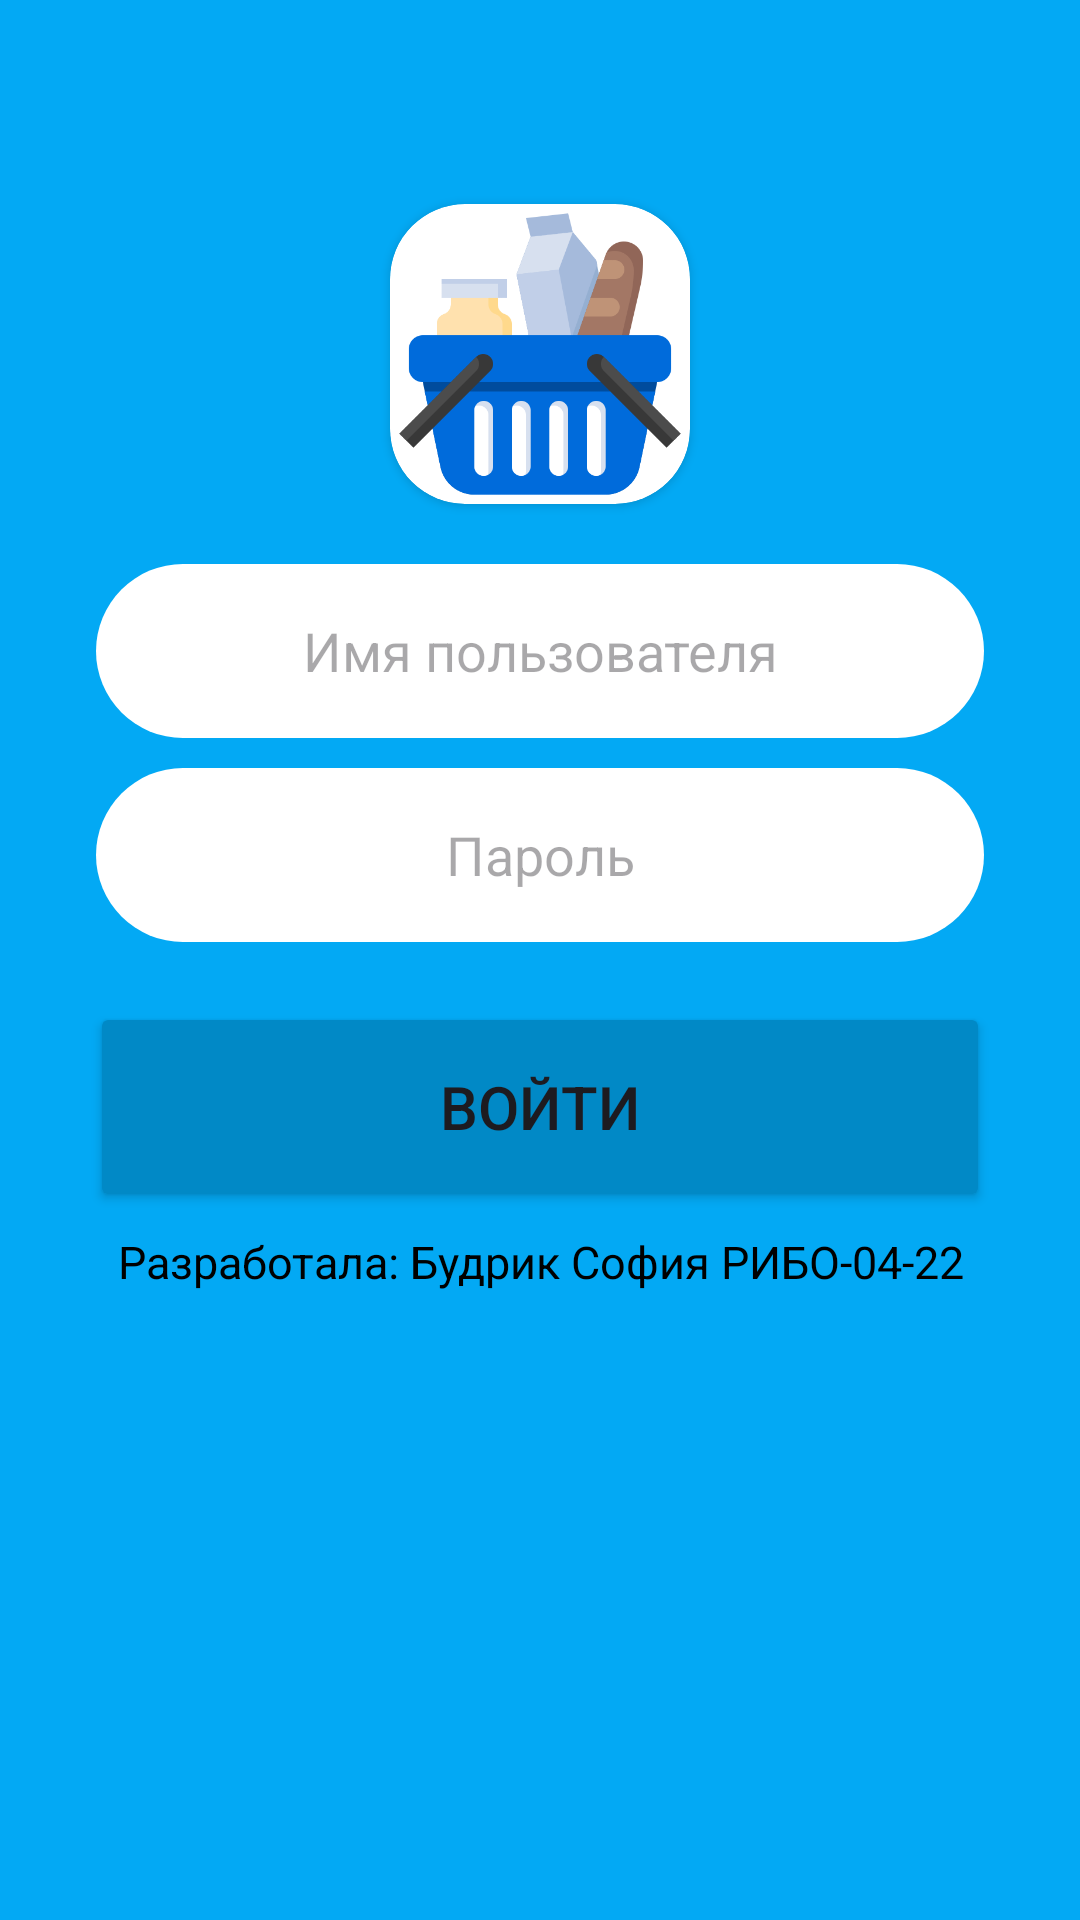

The Android layout XML behind this screen, and the referenced resources:
<!-- AndroidManifest.xml: application theme Theme.ShoppingListApplication -->
<!-- res/layout/activity_login.xml -->
<?xml version="1.0" encoding="utf-8"?>
<LinearLayout xmlns:android="http://schemas.android.com/apk/res/android"
    xmlns:tools="http://schemas.android.com/tools"
    android:layout_width="match_parent"
    android:layout_height="match_parent"
    xmlns:app="http://schemas.android.com/apk/res-auto"
    android:orientation="vertical"
    android:background="@color/blue_1"
    tools:context=".MainActivity">

    <androidx.cardview.widget.CardView
        android:layout_width="100dp"
        android:layout_height="100dp"
        app:cardCornerRadius="25dp"
        app:layout_constraintEnd_toEndOf="parent"
        android:layout_marginTop="68dp"
        android:layout_gravity="center"
        app:layout_constraintStart_toStartOf="parent"
        app:layout_constraintTop_toTopOf="parent">
        <ImageView
            android:layout_width="match_parent"
            android:layout_height="match_parent"
            android:contentDescription="@string/shopping_basket_2"
            android:src="@drawable/shopping_basket_2"
            tools:ignore="HardcodedText" />

    </androidx.cardview.widget.CardView>

    <EditText
        android:id="@+id/login"
        android:layout_width="match_parent"
        android:layout_height="58dp"
        android:importantForAutofill="no"
        android:inputType="text"
        android:paddingStart="8dp"
        android:paddingEnd="8dp"
        android:layout_marginStart="32dp"
        android:layout_marginTop="20dp"
        android:layout_marginEnd="32dp"
        android:gravity="center"
        android:background="@drawable/login"
        android:hint="@string/login" />

    <EditText
        android:id="@+id/password"
        android:layout_width="match_parent"
        android:layout_height="58dp"
        android:autofillHints=""
        android:paddingStart="8dp"
        android:paddingEnd="8dp"
        android:layout_marginStart="32dp"
        android:layout_marginTop="10dp"
        android:layout_marginEnd="32dp"
        android:gravity="center"
        android:background="@drawable/login"
        android:inputType="textPassword"
        android:hint="@string/password" />

    <Button
        android:id="@+id/logInButton"
        android:layout_marginTop="20dp"
        android:layout_width="match_parent"
        android:layout_height="70dp"
        android:layout_marginStart="30dp"
        android:layout_marginEnd="30dp"
        android:backgroundTint="@color/blue_2"
        android:textSize="20sp"
        android:text="@string/log_in" />

    <TextView
        android:id="@+id/Razrab"
        android:layout_width="match_parent"
        android:layout_height="33dp"
        android:gravity="center"
        android:text="@string/author"
        android:textColor="@color/black"
        android:textSize="15sp" />

</LinearLayout>
<!-- resources referenced by this layout -->
<resources>
  <color name="black">#FF000000</color>
  <color name="blue_1">#03A9F4</color>
  <color name="blue_2">#0189C6</color>
  <!-- drawable login (drawable) -->
  <?xml version="1.0" encoding="utf-8"?>
  <inset xmlns:android="http://schemas.android.com/apk/res/android"
      >
      <ripple android:color="@color/blue_1">
          <item>
              <shape android:shape="rectangle"
              android:tint="@color/white">
                  <corners android:radius="48dp"/>
              </shape>
          </item>
      </ripple>
  </inset>
  <!-- drawable shopping_basket_2: png bitmap (drawable, 18528 bytes) -->
  <string name="author">Разработала: Будрик София РИБО-04-22</string>
  <string name="log_in">Войти</string>
  <string name="login">Имя пользователя</string>
  <string name="password">Пароль</string>
  <string name="shopping_basket_2">shopping_basket_2</string>
  <style name="Theme.ShoppingListApplication" parent="Base.Theme.ShoppingListApplication" />
  <color name="white">#FFFFFFFF</color>
  <style name="Base.Theme.ShoppingListApplication" parent="Theme.Material3.DayNight.NoActionBar">
          <item name="colorPrimary">@color/blue_1</item>
          <item name="colorPrimaryDark">@color/blue_2</item>
          <item name="colorAccent">@color/blue_1</item>
      </style>
</resources>
